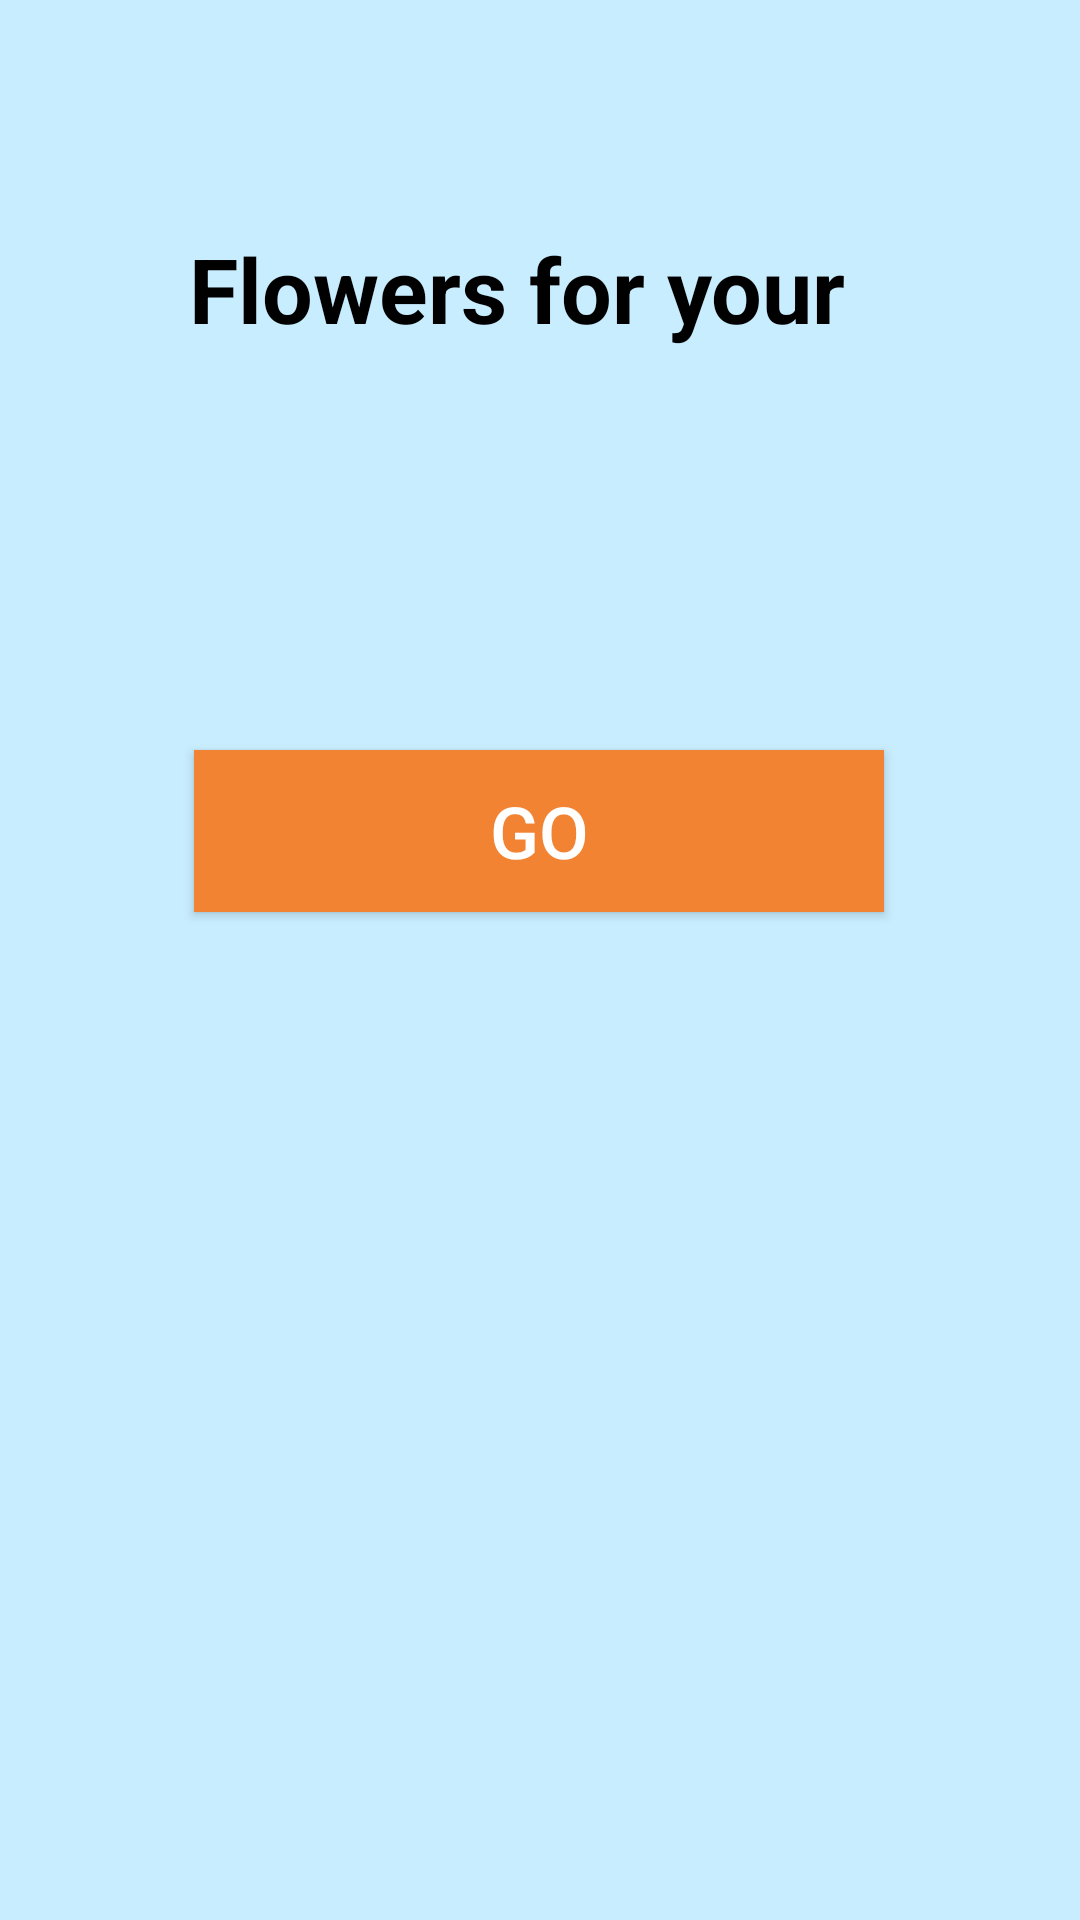

This screen was rendered from an Android layout file. Write that file and the resources it references.
<!-- AndroidManifest.xml: application theme Theme.TH_Tuan03 -->
<!-- res/layout/activity_main.xml -->
<?xml version="1.0" encoding="utf-8"?>
<androidx.constraintlayout.widget.ConstraintLayout xmlns:android="http://schemas.android.com/apk/res/android"
    xmlns:app="http://schemas.android.com/apk/res-auto"
    xmlns:tools="http://schemas.android.com/tools"
    android:layout_width="match_parent"
    android:layout_height="match_parent"
    android:background="#C8EDFE"
    tools:context=".MainActivity">

    <ImageView
        android:id="@+id/imageView"
        android:layout_width="wrap_content"
        android:layout_height="wrap_content"
        android:layout_marginTop="44dp"
        app:layout_constraintEnd_toEndOf="parent"
        app:layout_constraintHorizontal_bias="0.492"
        app:layout_constraintStart_toStartOf="parent"
        app:layout_constraintTop_toTopOf="parent"
        app:srcCompat="@drawable/remove_bg" />

    <TextView
        android:id="@+id/textView"
        android:layout_width="240dp"
        android:layout_height="42dp"
        android:layout_marginTop="32dp"
        android:text="Flowers for your life"
        android:textColor="@color/black"
        android:textSize="30sp"
        android:textStyle="bold"
        app:layout_constraintEnd_toEndOf="parent"
        app:layout_constraintHorizontal_bias="0.526"
        app:layout_constraintStart_toStartOf="parent"
        app:layout_constraintTop_toBottomOf="@+id/imageView" />

    <Button
        android:id="@+id/button"
        android:layout_width="230dp"
        android:layout_height="54dp"
        android:layout_marginTop="132dp"
        android:background="#F18332"
        android:backgroundTint="@null"
        android:foregroundTint="@null"
        android:text="GO"
        android:textSize="24sp"
        app:layout_constraintEnd_toEndOf="parent"
        app:layout_constraintHorizontal_bias="0.497"
        app:layout_constraintStart_toStartOf="parent"
        app:layout_constraintTop_toBottomOf="@+id/textView" />

</androidx.constraintlayout.widget.ConstraintLayout>
<!-- resources referenced by this layout -->
<resources>
  <style name="Theme.TH_Tuan03" parent="Theme.AppCompat.NoActionBar">
          
          <item name="colorPrimary">@color/purple_500</item>
          <item name="colorPrimaryVariant">@color/purple_700</item>
          <item name="colorOnPrimary">@color/white</item>
          
          <item name="colorSecondary">@color/teal_200</item>
          <item name="colorSecondaryVariant">@color/teal_700</item>
          <item name="colorOnSecondary">@color/black</item>
          
          <item name="android:statusBarColor" tools:targetApi="l">?attr/colorPrimaryVariant</item>
          
      </style>
  <!-- not gathered from this repository: default colours our renderer supplied (Android Studio template values) -->
  <color name="purple_500">#FF6200EE</color>
  <color name="purple_700">#FF3700B3</color>
  <color name="teal_200">#FF03DAC5</color>
  <color name="teal_700">#FF018786</color>
  <color name="black">#FF000000</color>
  <color name="white">#FFFFFFFF</color>
</resources>
